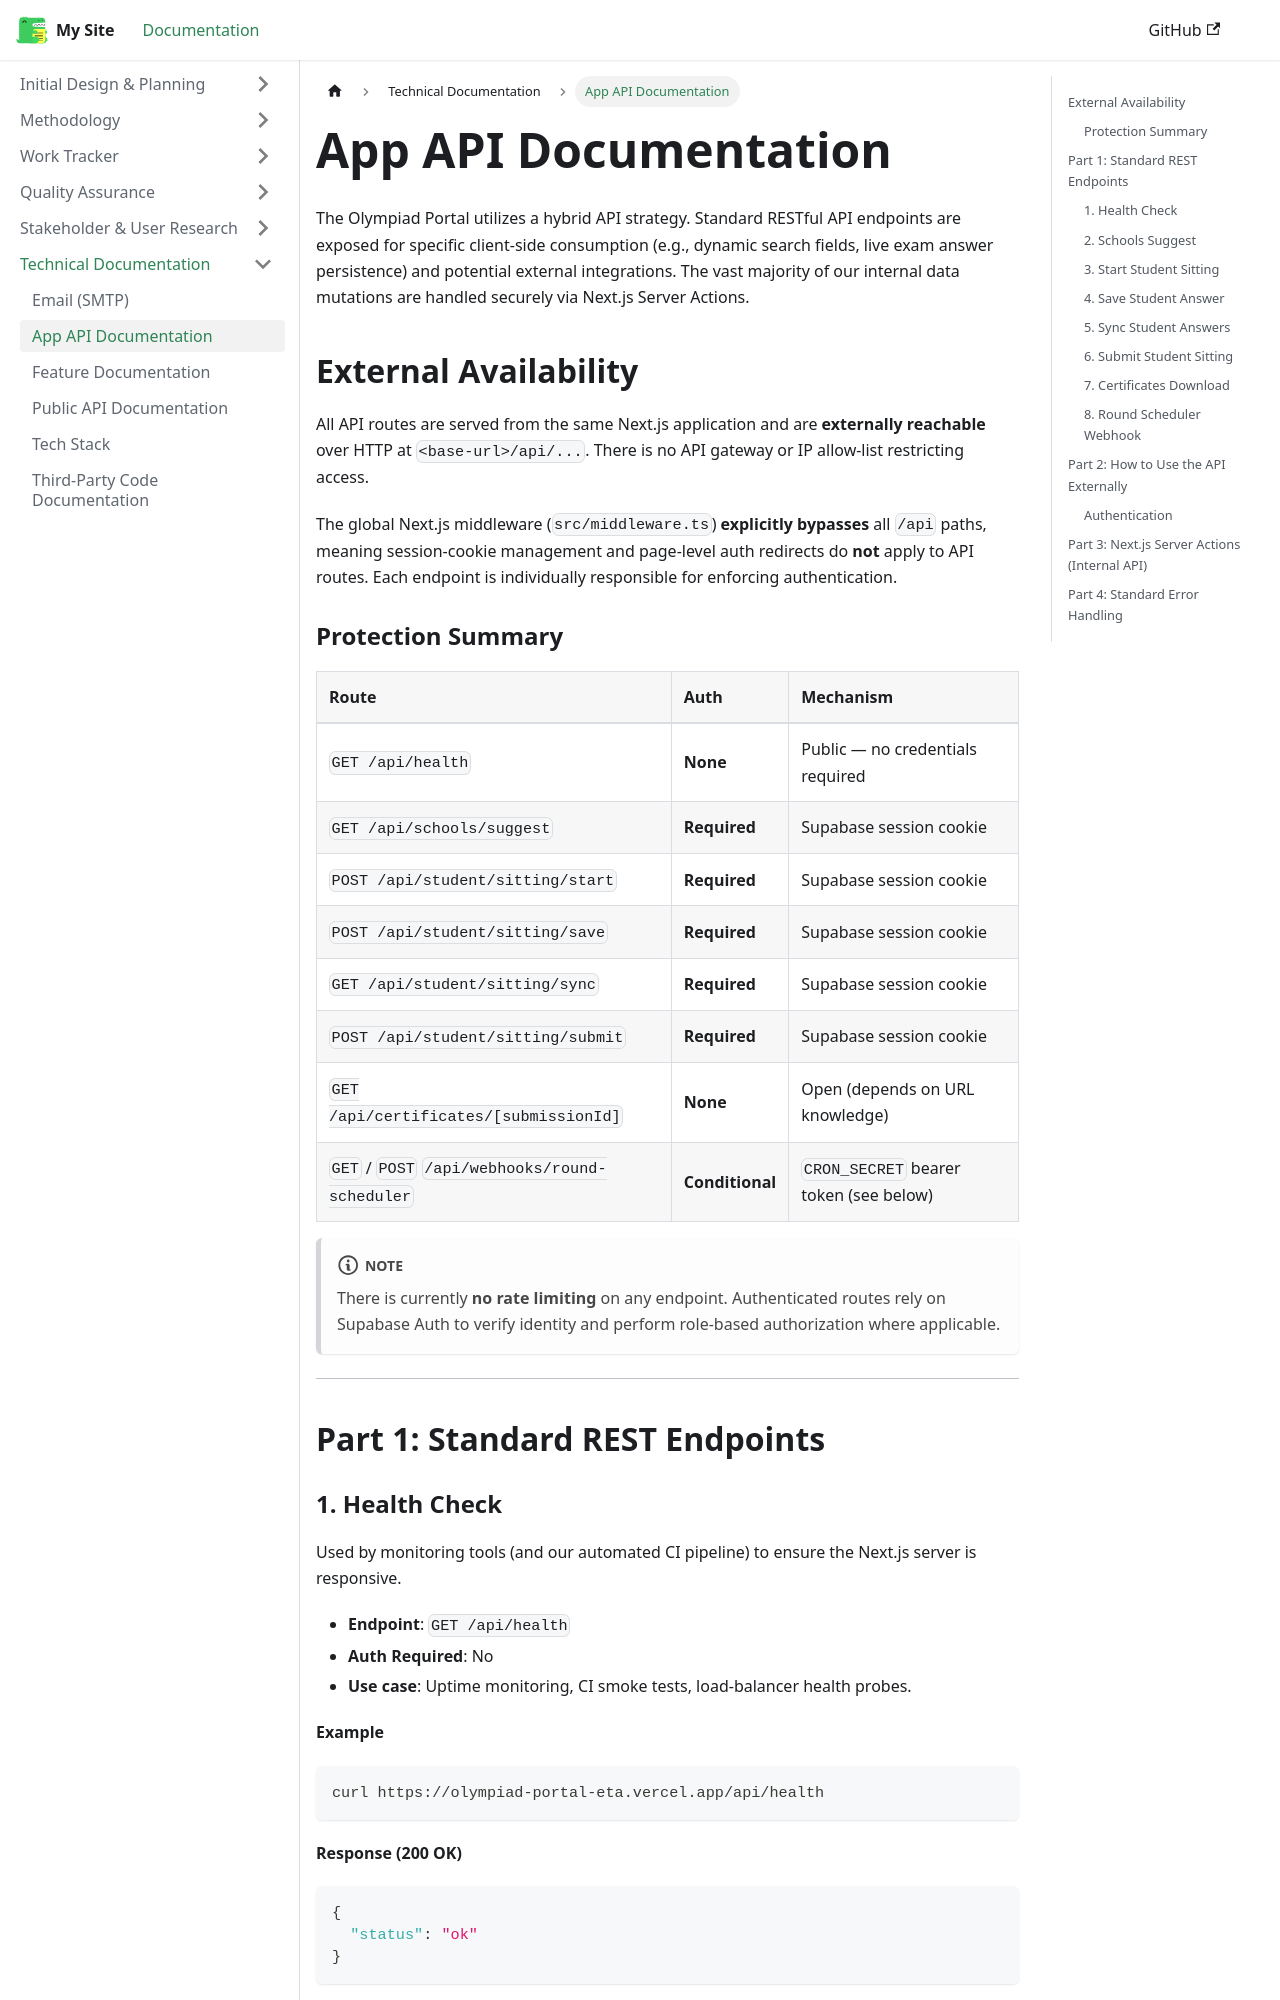

repository: Thabiso-Thuso/Olympiad-Documentation · page: docs/Technical Documentation/app-api.html · generator: docusaurus

# App API Documentation

The Olympiad Portal utilizes a hybrid API strategy. Standard RESTful API endpoints are exposed for specific client-side consumption (e.g., dynamic search fields, live exam answer persistence) and potential external integrations. The vast majority of our internal data mutations are handled securely via Next.js Server Actions.

## External Availability

All API routes are served from the same Next.js application and are **externally reachable** over HTTP at `<base-url>/api/...`. There is no API gateway or IP allow-list restricting access.

The global Next.js middleware (`src/middleware.ts`) **explicitly bypasses** all `/api` paths, meaning session-cookie management and page-level auth redirects do **not** apply to API routes. Each endpoint is individually responsible for enforcing authentication.

### Protection Summary

| Route                                          | Auth            | Mechanism                              |
| :--------------------------------------------- | :-------------- | :------------------------------------- |
| `GET /api/health`                              | **None**        | Public — no credentials required       |
| `GET /api/schools/suggest`                     | **Required**    | Supabase session cookie                |
| `POST /api/student/sitting/start`              | **Required**    | Supabase session cookie                |
| `POST /api/student/sitting/save`               | **Required**    | Supabase session cookie                |
| `GET /api/student/sitting/sync`                | **Required**    | Supabase session cookie                |
| `POST /api/student/sitting/submit`             | **Required**    | Supabase session cookie                |
| `GET /api/certificates/[submissionId]`         | **None**        | Open (depends on URL knowledge)        |
| `GET` / `POST` `/api/webhooks/round-scheduler` | **Conditional** | `CRON_SECRET` bearer token (see below) |

:::note
There is currently **no rate limiting** on any endpoint. Authenticated routes rely on Supabase Auth to verify identity and perform role-based authorization where applicable.
:::

---

## Part 1: Standard REST Endpoints

### 1. Health Check

Used by monitoring tools (and our automated CI pipeline) to ensure the Next.js server is responsive.

- **Endpoint**: `GET /api/health`
- **Auth Required**: No
- **Use case**: Uptime monitoring, CI smoke tests, load-balancer health probes.

**Example**

```bash
curl https://olympiad-portal-eta.vercel.app/api/health
```

**Response (200 OK)**

```json
{
  "status": "ok"
}
```

---
